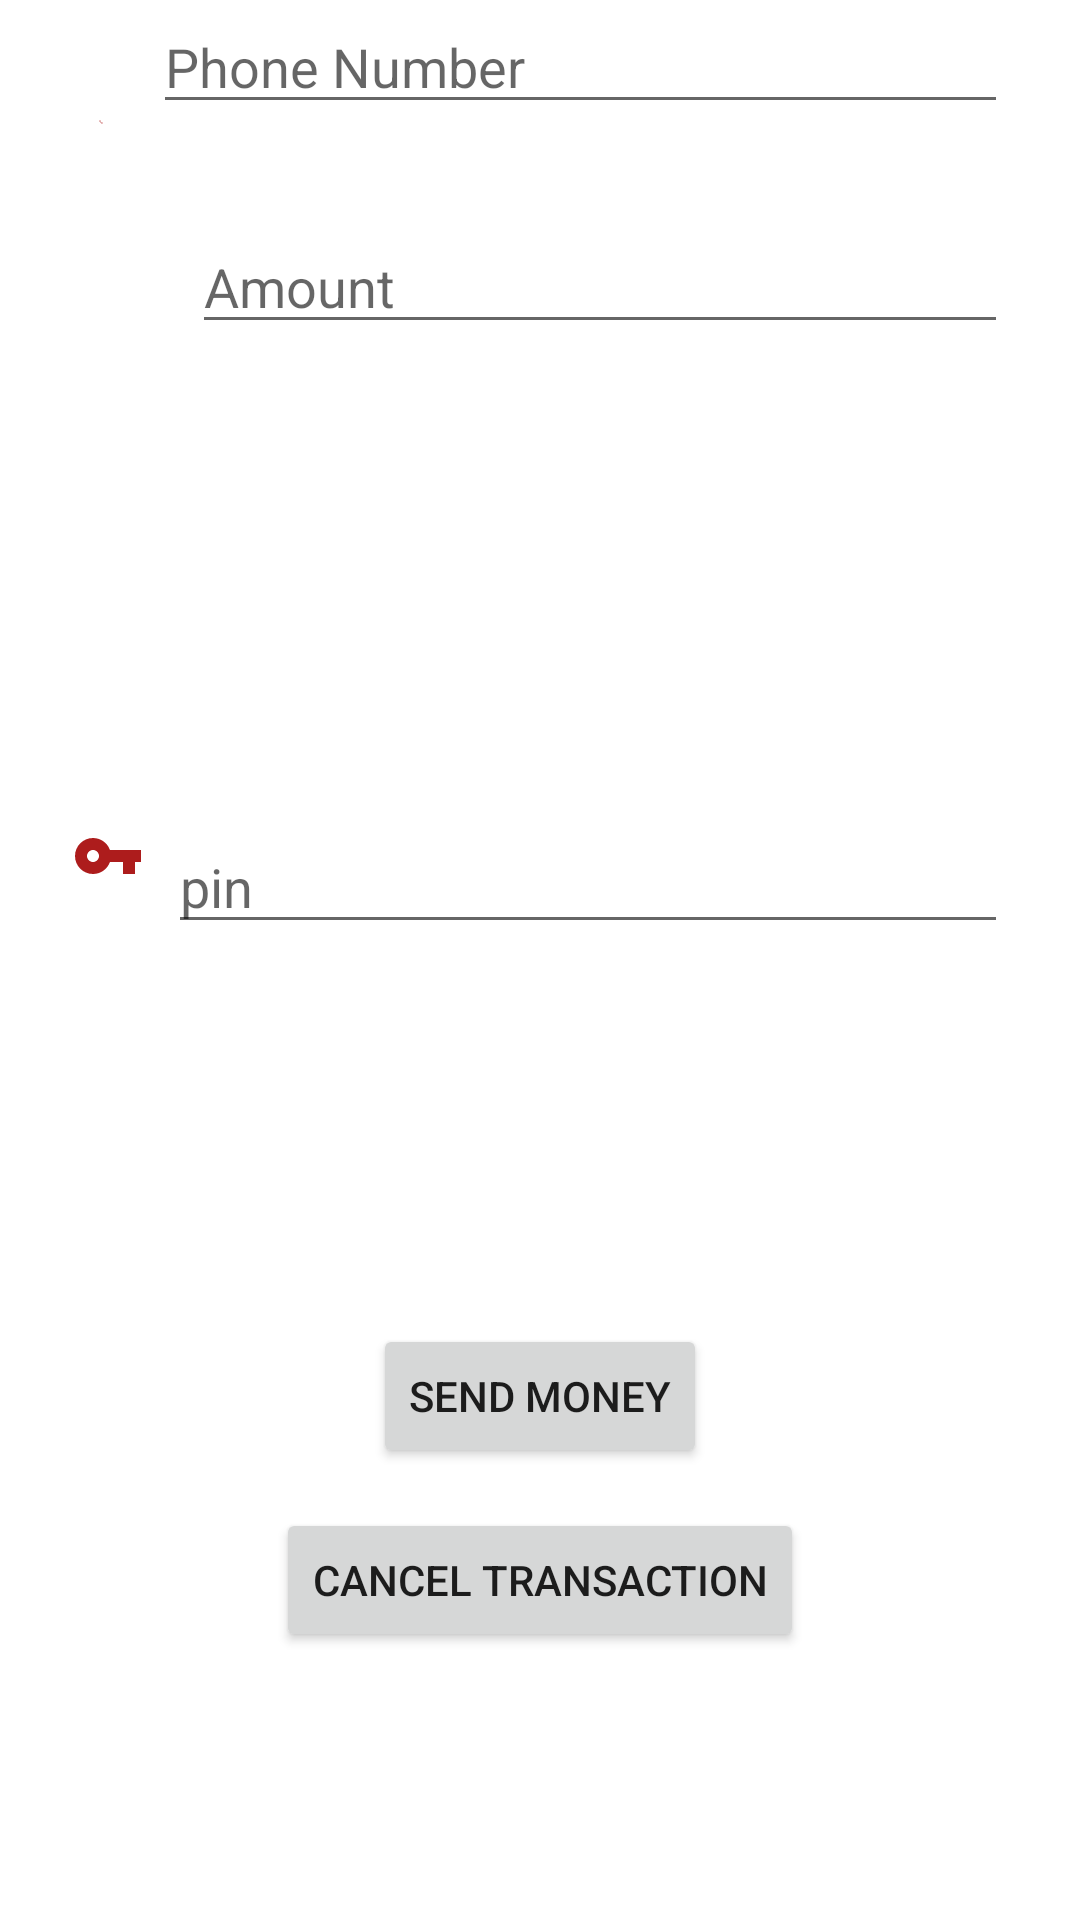

Android layout source for this screen:
<!-- AndroidManifest.xml: application theme Theme.HelloSalma -->
<!-- res/layout/activity_money_transfer.xml -->
<?xml version="1.0" encoding="utf-8"?>
<androidx.constraintlayout.widget.ConstraintLayout xmlns:android="http://schemas.android.com/apk/res/android"
    xmlns:app="http://schemas.android.com/apk/res-auto"
    xmlns:tools="http://schemas.android.com/tools"
    android:layout_width="match_parent"
    android:layout_height="match_parent">

    <ImageView
        android:id="@+id/imgPhone"
        android:layout_width="19dp"
        android:layout_height="0dp"
        android:layout_marginStart="24dp"
        android:layout_marginTop="40dp"
        app:layout_constraintBottom_toBottomOf="@+id/etPhone"
        app:layout_constraintStart_toStartOf="parent"
        app:layout_constraintTop_toTopOf="@+id/etPhone"
        app:layout_constraintEnd_toStartOf="@id/etPhone"
        app:srcCompat="@drawable/ic_baseline_local_phone_24" />

    <EditText
        android:id="@+id/etPhone"
        android:layout_width="0dp"
        android:layout_height="wrap_content"
        android:layout_marginStart="8dp"
        android:layout_marginEnd="24dp"
        android:ems="10"
        android:hint="Phone Number"
        android:inputType="phone"
        app:layout_constraintEnd_toEndOf="parent"
        app:layout_constraintStart_toEndOf="@+id/imgPhone"
        app:layout_constraintTop_toTopOf="parent" />

    <ImageView
        android:id="@+id/imgAmount"
        android:layout_width="wrap_content"
        android:layout_height="wrap_content"
        android:layout_marginStart="24dp"
        android:layout_marginTop="48dp"
        android:layout_marginEnd="8dp"
        app:layout_constraintBottom_toBottomOf="@+id/etAmount"
        app:layout_constraintEnd_toStartOf="@+id/etAmount"
        app:layout_constraintStart_toStartOf="parent"
        app:layout_constraintTop_toTopOf="@+id/etAmount"
        app:srcCompat="@drawable/ic_baseline_money_24" />

    <EditText
        android:id="@+id/etAmount"
        android:layout_width="0dp"
        android:layout_height="wrap_content"
        android:layout_marginStart="8dp"
        android:layout_marginTop="32dp"
        android:layout_marginEnd="24dp"
        android:ems="10"
        android:hint="Amount"
        android:inputType="numberDecimal"
        app:layout_constraintEnd_toEndOf="parent"
        app:layout_constraintStart_toEndOf="@+id/imgAmount"
        app:layout_constraintTop_toBottomOf="@+id/etPhone" />

    <EditText
        android:id="@+id/etpassword"
        android:layout_width="0dp"
        android:layout_height="wrap_content"
        android:layout_marginStart="8dp"
        android:layout_marginTop="32dp"
        android:layout_marginEnd="24dp"
        android:ems="10"
        android:hint="pin"
        android:inputType="textPassword"
        app:layout_constraintBottom_toTopOf="@+id/btnSendMullah"
        app:layout_constraintEnd_toEndOf="parent"
        app:layout_constraintStart_toEndOf="@+id/imageView3"
        app:layout_constraintTop_toBottomOf="@+id/etAmount" />

    <ImageView
        android:id="@+id/imageView3"
        android:layout_width="wrap_content"
        android:layout_height="wrap_content"
        android:layout_marginStart="24dp"
        app:layout_constraintBottom_toBottomOf="@+id/etpassword"
        app:layout_constraintEnd_toStartOf="@+id/etpassword"
        app:layout_constraintStart_toStartOf="parent"
        app:layout_constraintTop_toTopOf="@+id/etpassword"
        app:layout_constraintVertical_bias="0.0"
        app:srcCompat="@drawable/ic_baseline_vpn_key_24" />

    <Button
        android:id="@+id/btnSendMullah"
        android:layout_width="wrap_content"
        android:layout_height="wrap_content"
        android:layout_marginBottom="24dp"
        android:text="Send Money"
        app:layout_constraintBottom_toBottomOf="parent"
        app:layout_constraintTop_toBottomOf="@id/etpassword"
        app:layout_constraintEnd_toEndOf="parent"
        app:layout_constraintStart_toStartOf="parent" />

    <Button
        android:id="@+id/btnCancel"
        android:layout_width="wrap_content"
        android:layout_height="wrap_content"
        android:layout_marginStart="24dp"
        android:layout_marginTop="60dp"
        android:layout_marginEnd="24dp"
        android:layout_marginBottom="136dp"
        android:text="Cancel transaction"
        app:layout_constraintBottom_toBottomOf="parent"
        app:layout_constraintEnd_toEndOf="parent"
        app:layout_constraintStart_toStartOf="parent"
        app:layout_constraintTop_toBottomOf="@+id/btnSendMullah" />
</androidx.constraintlayout.widget.ConstraintLayout>
<!-- resources referenced by this layout -->
<resources>
  <!-- drawable ic_baseline_local_phone_24 (drawable) -->
  <vector android:height="24dp" android:tint="#AD1C1C"
      android:viewportHeight="24" android:viewportWidth="24"
      android:width="24dp" xmlns:android="http://schemas.android.com/apk/res/android">
      <path android:fillColor="@android:color/white" android:pathData="M6.62,10.79c1.44,2.83 3.76,5.14 6.59,6.59l2.2,-2.2c0.27,-0.27 0.67,-0.36 1.02,-0.24 1.12,0.37 2.33,0.57 3.57,0.57 0.55,0 1,0.45 1,1V20c0,0.55 -0.45,1 -1,1 -9.39,0 -17,-7.61 -17,-17 0,-0.55 0.45,-1 1,-1h3.5c0.55,0 1,0.45 1,1 0,1.25 0.2,2.45 0.57,3.57 0.11,0.35 0.03,0.74 -0.25,1.02l-2.2,2.2z"/>
  </vector>
  <!-- drawable ic_baseline_money_24 (drawable) -->
  <vector android:height="24dp" android:tint="#AD1C1C"
      android:viewportHeight="24" android:viewportWidth="24"
      android:width="24dp" xmlns:android="http://schemas.android.com/apk/res/android">
      <path android:fillColor="@android:color/white" android:pathData="M5,8h2v8L5,16zM12,8L9,8c-0.55,0 -1,0.45 -1,1v6c0,0.55 0.45,1 1,1h3c0.55,0 1,-0.45 1,-1L13,9c0,-0.55 -0.45,-1 -1,-1zM11,14h-1v-4h1v4zM18,8h-3c-0.55,0 -1,0.45 -1,1v6c0,0.55 0.45,1 1,1h3c0.55,0 1,-0.45 1,-1L19,9c0,-0.55 -0.45,-1 -1,-1zM17,14h-1v-4h1v4z"/>
      <path android:fillColor="@android:color/white" android:pathData="M2,4v16h20L22,4L2,4zM4,18L4,6h16v12L4,18z"/>
  </vector>
  <!-- drawable ic_baseline_vpn_key_24 (drawable) -->
  <vector android:height="24dp" android:tint="#AD1C1C"
      android:viewportHeight="24" android:viewportWidth="24"
      android:width="24dp" xmlns:android="http://schemas.android.com/apk/res/android">
      <path android:fillColor="@android:color/white" android:pathData="M12.65,10C11.83,7.67 9.61,6 7,6c-3.31,0 -6,2.69 -6,6s2.69,6 6,6c2.61,0 4.83,-1.67 5.65,-4H17v4h4v-4h2v-4H12.65zM7,14c-1.1,0 -2,-0.9 -2,-2s0.9,-2 2,-2 2,0.9 2,2 -0.9,2 -2,2z"/>
  </vector>
  <style name="Theme.HelloSalma" parent="Theme.MaterialComponents.DayNight.DarkActionBar">
          
          <item name="colorPrimary">@color/purple_500</item>
          <item name="colorPrimaryVariant">@color/purple_700</item>
          <item name="colorOnPrimary">@color/white</item>
          
          <item name="colorSecondary">@color/teal_200</item>
          <item name="colorSecondaryVariant">@color/teal_700</item>
          <item name="colorOnSecondary">@color/black</item>
          
          <item name="android:statusBarColor" tools:targetApi="l">?attr/colorPrimaryVariant</item>
          
      </style>
  <!-- not gathered from this repository: default colours our renderer supplied (Android Studio template values) -->
  <color name="purple_500">#FF6200EE</color>
  <color name="purple_700">#FF3700B3</color>
  <color name="teal_200">#FF03DAC5</color>
  <color name="teal_700">#FF018786</color>
  <color name="black">#FF000000</color>
  <color name="white">#FFFFFFFF</color>
</resources>
